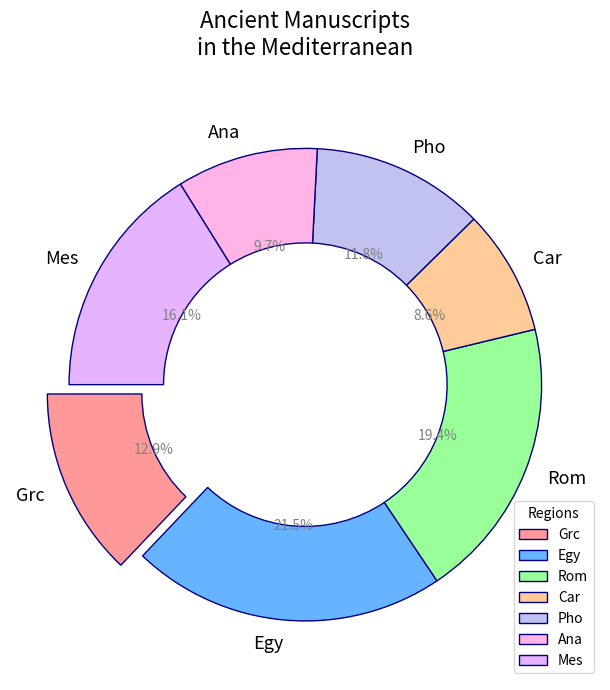

This chart was generated by the following Python code:
import matplotlib.pyplot as plt

# Updated dataset with additional regions
regions = ['Grc', 'Egy', 'Rom', 'Car', 'Pho', 'Ana', 'Mes']
manuscripts = [120, 200, 180, 80, 110, 90, 150]
colors = ['#ff9999', '#66b3ff', '#99ff99', '#ffcc99', '#c2c2f0', '#ffb3e6', '#e6b3ff']
explode = (0.1, 0, 0, 0, 0, 0, 0)

fig, ax = plt.subplots(figsize=(10, 7))
wedges, texts, autotexts = ax.pie(manuscripts, labels=regions, autopct='%1.1f%%',
                                  startangle=180, colors=colors, explode=explode,
                                  wedgeprops=dict(width=0.4, edgecolor='navy'))

for text in texts:
    text.set_size(13)
    text.set_fontweight('normal')
for autotext in autotexts:
    autotext.set_color('gray')
    autotext.set_weight('light')

plt.title('Ancient Manuscripts\nin the Mediterranean', fontsize=16, fontweight='normal', pad=25)
plt.grid(True, color='lightgrey', linestyle='--')
plt.tight_layout()
plt.legend(wedges, regions, title="Regions", loc="lower right")
plt.show()
